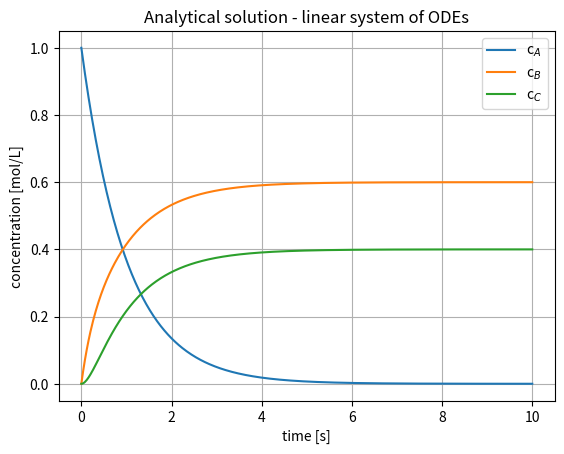

Write the Python code that produced this figure.
import scipy as sp
import numpy as np
import matplotlib.pyplot as plt

# time domain
t_start = 0.0
t_end = 10.0
n = 501
t = np.linspace(t_start, t_end, n)
dt = t[1]-t[0]

# initial condition
c_0 = np.array([1,0,0])

# matrix of the rates
K = np.array([[-1,0,0],[1,-2,3],[0,2,-3]])

eKdt = sp.linalg.expm(K * dt)

# 2D array for concentrations c[compound, time]
c = np.zeros((len(c_0),len(t)))

# set all values at t=0 to initial conditions
c[:,0] = c_0

# use concentration from previous timestep to calculate new concentration
for i in range(1,len(t)):
    c[:,i] = np.dot(eKdt,c[:,i-1])

# extract values
cA = c[0,:]
cB = c[1,:]
cC = c[2,:]

fig = plt.figure()
plt.plot(t, cA, label = "c$_A$")
plt.plot(t, cB, label = "c$_B$")
plt.plot(t, cC, label = "c$_C$")
plt.xlabel("time [s]")
plt.ylabel("concentration [mol/L]")
plt.title("Analytical solution - linear system of ODEs")
plt.legend()
plt.grid()
plt.show()

